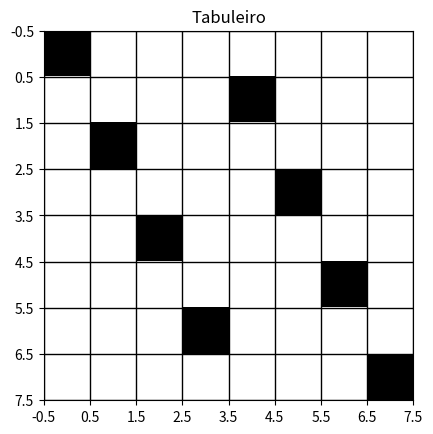

This figure's Python source:
import matplotlib.pyplot as plt
import numpy as np


class ChessboardAnimation:
    def __init__(self, size):
        self.size = size
        self.fig, self.ax = plt.subplots()
        self.board = np.zeros((size, size))

    def update_board(self, queens):
        self.board = np.zeros((self.size, self.size))
        for queen in queens:
            self.board[queen[0]][queen[1]] = 1

        self.ax.clear()
        self.ax.imshow(self.board, cmap='binary', origin='upper')
        self.ax.set_title('Tabuleiro')
        self.ax.set_xticks(np.arange(-0.5, self.size, 1))
        self.ax.set_yticks(np.arange(-0.5, self.size, 1))
        self.ax.grid(color='black', linestyle='-', linewidth=1)
        self.fig.canvas.draw()
        plt.pause(0.5)  # Ajuste o valor do tempo de pausa conforme necessário

    def animate(self, frames):
        for frame in frames:
            queens = [(frame[i], i) for i in range(self.size)]
            self.update_board(queens)


def main():
    size = 8  # Tamanho do tabuleiro
    frames = [
        [0, 1, 2, 3, 4, 5, 6, 7],  # Frame 1
        [7, 6, 5, 4, 3, 2, 1, 0],  # Frame 2
        [0, 2, 4, 6, 1, 3, 5, 7]   # Frame 3 (exemplo aleatório)
    ]

    animation = ChessboardAnimation(size)
    for frame in frames:
        queens = [(frame[i], i) for i in range(size)]
        animation.update_board(queens)

    plt.show()


if __name__ == "__main__":
    main()
